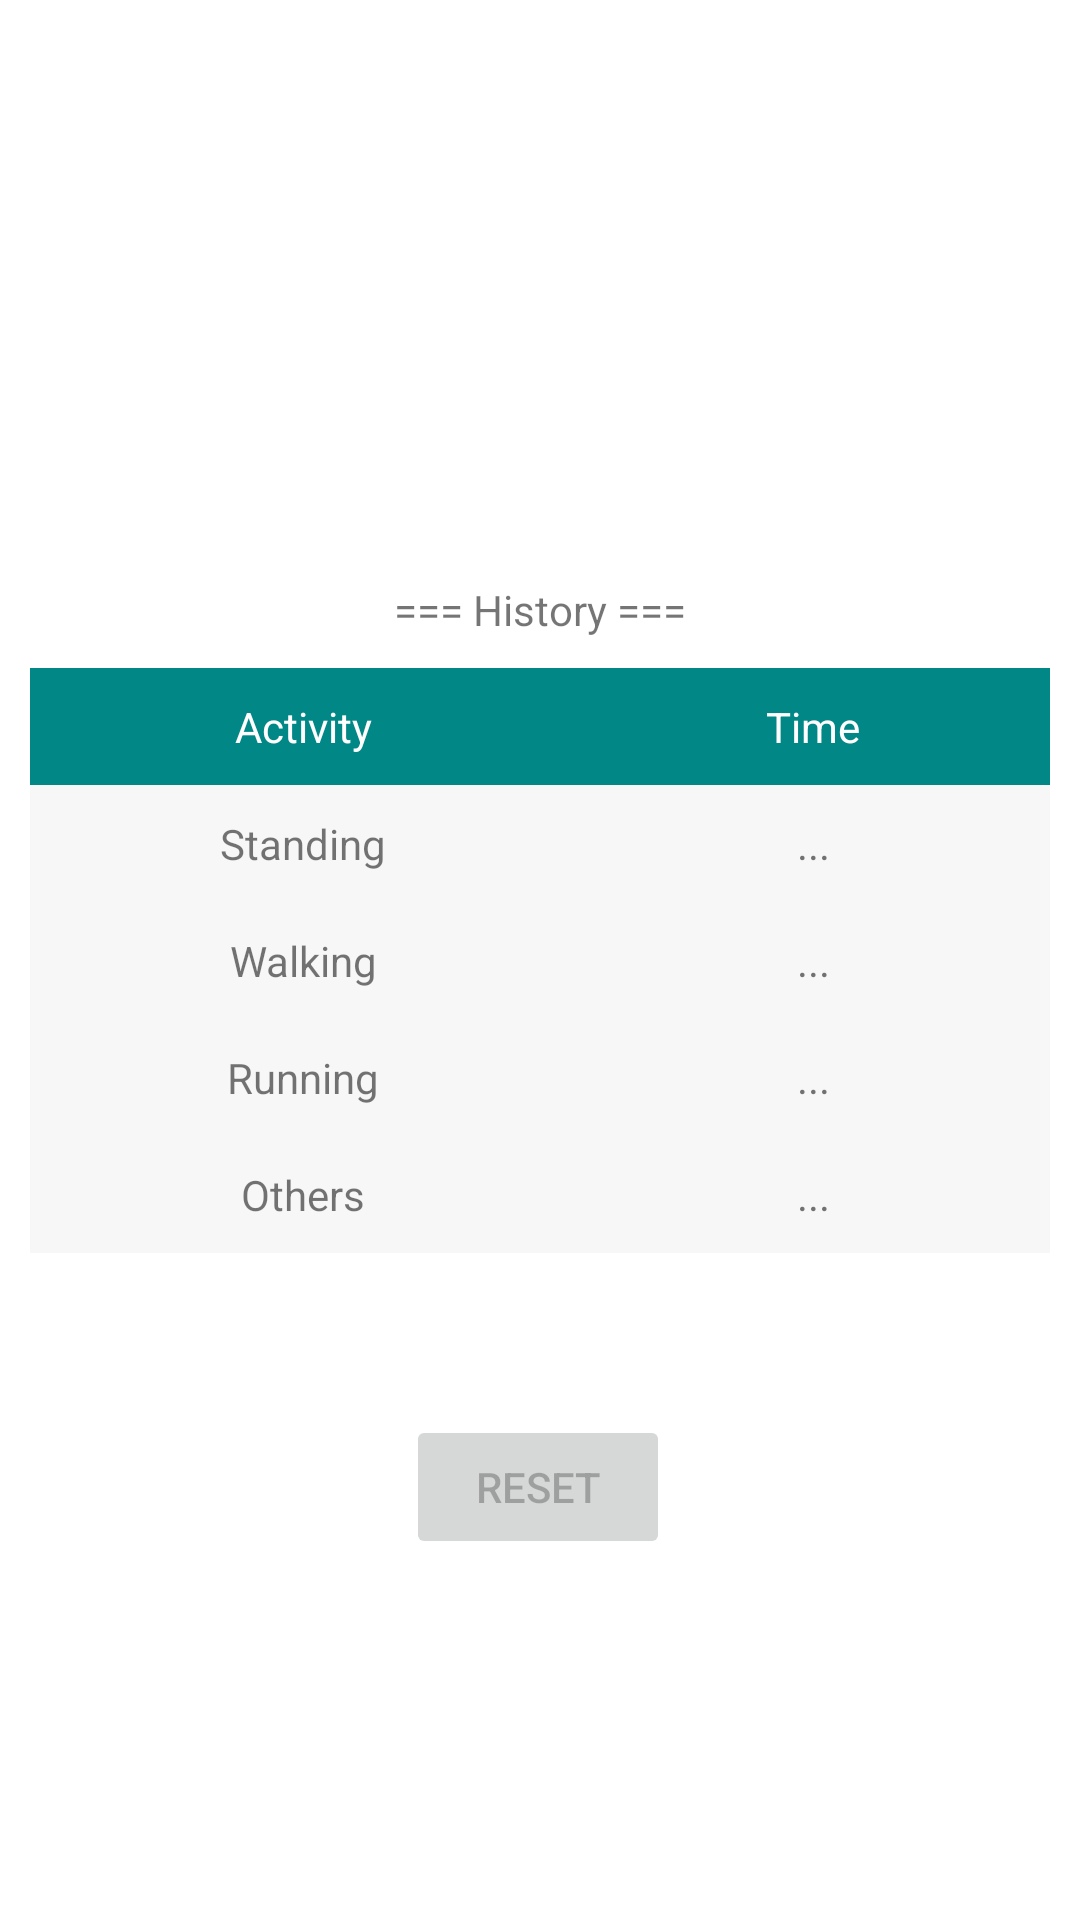

The Android layout XML behind this screen, and the referenced resources:
<!-- AndroidManifest.xml: application theme Theme.MyApplication -->
<!-- res/layout/activity_history.xml -->
<?xml version="1.0" encoding="utf-8"?>
<androidx.constraintlayout.widget.ConstraintLayout xmlns:android="http://schemas.android.com/apk/res/android"
    xmlns:app="http://schemas.android.com/apk/res-auto"
    xmlns:tools="http://schemas.android.com/tools"
    android:layout_width="match_parent"
    android:layout_height="match_parent"
    tools:context=".HistoryActivity">

    <TextView
        android:layout_width="wrap_content"
        android:layout_height="wrap_content"
        android:text="@string/history"
        app:layout_constraintBottom_toTopOf="@+id/tableLayout2"
        app:layout_constraintEnd_toEndOf="parent"
        app:layout_constraintStart_toStartOf="parent" />

    <TableLayout
        android:id="@+id/tableLayout2"
        android:layout_width="match_parent"
        android:layout_height="wrap_content"
        android:padding="10dp"
        app:layout_constraintBottom_toBottomOf="parent"
        app:layout_constraintTop_toTopOf="parent">

        <TableRow
            android:layout_width="match_parent"
            android:layout_height="wrap_content"
            android:background="@color/teal_700">

            <TextView
                android:layout_weight="1"
                android:gravity="center"
                android:padding="10sp"
                android:text="@string/activity"
                android:textColor="@color/white" />

            <TextView
                android:layout_weight="1"
                android:gravity="center"
                android:padding="10sp"
                android:text="@string/time"
                android:textColor="@color/white" />
        </TableRow>

        <TableRow
            android:layout_width="match_parent"
            android:layout_height="wrap_content"
            android:background="@color/grey_100">

            <TextView
                android:layout_weight="1"
                android:gravity="center"
                android:padding="10sp"
                android:text="@string/standing" />

            <TextView
                android:id="@+id/standing_time"
                android:layout_weight="1"
                android:gravity="center"
                android:padding="10sp"
                android:text="@string/three_pts" />
        </TableRow>

        <TableRow
            android:layout_width="match_parent"
            android:layout_height="wrap_content"
            android:background="@color/grey_100">

            <TextView
                android:layout_weight="1"
                android:gravity="center"
                android:padding="10sp"
                android:text="@string/walking" />

            <TextView
                android:id="@+id/walking_time"
                android:layout_weight="1"
                android:gravity="center"
                android:padding="10sp"
                android:text="@string/three_pts" />
        </TableRow>

        <TableRow
            android:layout_width="match_parent"
            android:layout_height="wrap_content"
            android:background="@color/grey_100">

            <TextView
                android:layout_weight="1"
                android:gravity="center"
                android:padding="10sp"
                android:text="@string/running" />

            <TextView
                android:id="@+id/running_time"
                android:layout_weight="1"
                android:gravity="center"
                android:padding="10sp"
                android:text="@string/three_pts" />
        </TableRow>

        <TableRow
            android:layout_width="match_parent"
            android:layout_height="wrap_content"
            android:background="@color/grey_100">

            <TextView
                android:layout_weight="1"
                android:gravity="center"
                android:padding="10sp"
                android:text="@string/others" />

            <TextView
                android:id="@+id/others_time"
                android:layout_weight="1"
                android:gravity="center"
                android:padding="10sp"
                android:text="@string/three_pts" />
        </TableRow>
    </TableLayout>

    <Button
        android:id="@+id/btn_reset"
        android:layout_width="wrap_content"
        android:layout_height="wrap_content"
        android:layout_marginTop="44dp"
        android:text="@string/reset"
        android:enabled="false"
        app:layout_constraintEnd_toEndOf="parent"
        app:layout_constraintHorizontal_bias="0.498"
        app:layout_constraintStart_toStartOf="parent"
        app:layout_constraintTop_toBottomOf="@+id/tableLayout2" />
</androidx.constraintlayout.widget.ConstraintLayout>
<!-- resources referenced by this layout -->
<resources>
  <color name="grey_100">#F7F7F7</color>
  <color name="teal_700">#FF018786</color>
  <color name="white">#FFFFFFFF</color>
  <string name="activity">Activity</string>
  <string name="history">=== History ===</string>
  <string name="others">Others</string>
  <string name="reset">Reset</string>
  <string name="running">Running</string>
  <string name="standing">Standing</string>
  <string name="three_pts">...</string>
  <string name="time">Time</string>
  <string name="walking">Walking</string>
  <style name="Theme.MyApplication" parent="Theme.MaterialComponents.Light.NoActionBar">
      </style>
</resources>
